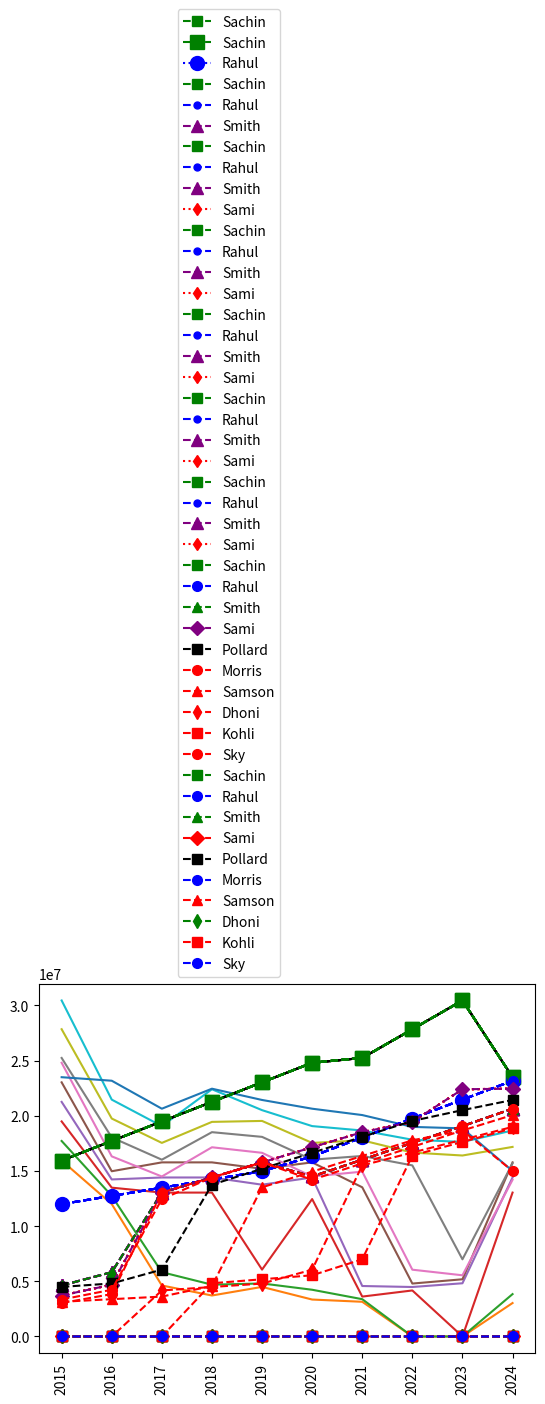

Reproduce this figure in Python.
#!/usr/bin/env python
# coding: utf-8

# # ### MATRICES / NUMPY -----
# 
# * Matrix is the tabular representation of the data
# * Lot of datas are stored in table format,that is why Matrices is very very important topic in python
# * as we working on dataframe so matrices are played a major rule 
# * List is one dimension & matrix is multidimension
# * indexation is very important to plot the datapoints
# 
# * we are going to visualize the IPL data matrix   
# * We have the data for top 10 highest paid player in 2015-2024 IPL season
# * we will analyze top 10 players performance over the past 10 years
# * The project goal is to find trends,patterns & their performance for the past 10 yrs
# * Eventually the players performaces are going to change every year and their positions miht get change
# * lets analyze the statistics of the IPL players to get the secreates or patterns
# Libraries: Numpy,Matplotlib
# Techniques:- Parameterization,Hyper-Parameterization,Matrix slicing,
# Functions:- range,array
# Data Structures:- List,Dict

# In[1]:


#Import numpy  to get the Insights, Hidden patterns of the IPL players
import numpy as np

#Seasons
Seasons = ["2015","2016","2017","2018","2019","2020","2021","2022","2023","2024"]
Sdict = {"2015":0,"2016":1,"2017":2,"2018":3,"2019":4,"2020":5,"2021":6,"2022":7,"2023":8,"2024":9}

#Players
Players = ["Sachin","Rahul","Smith","Sami","Pollard","Morris","Samson","Dhoni","Kohli","Sky"]
Pdict = {"Sachin":0,"Rahul":1,"Smith":2,"Sami":3,"Pollard":4,"Morris":5,"Samson":6,"Dhoni":7,"Kohli":8,"Sky":9}

#Salaries
Sachin_Salary = [15946875,17718750,19490625,21262500,23034375,24806250,25244493,27849149,30453805,23500000]
Rahul_Salary = [12000000,12744189,13488377,14232567,14976754,16324500,18038573,19752645,21466718,23180790]
Smith_Salary = [4621800,5828090,13041250,14410581,15779912,14500000,16022500,17545000,19067500,20644400]
Sami_Salary = [3713640,4694041,13041250,14410581,15779912,17149243,18518574,19450000,22407474,22458000]
Pollard_Salary = [4493160,4806720,6061274,13758000,15202590,16647180,18091770,19536360,20513178,21436271]
Morris_Salary = [3348000,4235220,12455000,14410581,15779912,14500000,16022500,17545000,19067500,20644400]
Samson_Salary = [3144240,3380160,3615960,4574189,13520500,14940153,16359805,17779458,18668431,20068563]
Dhoni_Salary = [0,0,4171200,4484040,4796880,6053663,15506632,16669630,17832627,18995624]
Kohli_Salary = [0,0,0,4822800,5184480,5546160,6993708,16402500,17632688,18862875]
Sky_Salary = [3031920,3841443,13041250,14410581,15779912,14200000,15691000,17182000,18673000,15000000]
#Matrix
Salary = np.array([Sachin_Salary, Rahul_Salary, Smith_Salary, Sami_Salary, Pollard_Salary, Morris_Salary, Samson_Salary, Dhoni_Salary, Kohli_Salary, Sky_Salary])

#Games
Sachin_G = [80,77,82,82,73,82,58,78,6,35]
Rahul_G = [82,57,82,79,76,72,60,72,79,80]
Smith_G = [79,78,75,81,76,79,62,76,77,69]
Sami_G = [80,65,77,66,69,77,55,67,77,40]
Pollard_G = [82,82,82,79,82,78,54,76,71,41]
Morris_G = [70,69,67,77,70,77,57,74,79,44]
Samson_G = [78,64,80,78,45,80,60,70,62,82]
Dhoni_G = [35,35,80,74,82,78,66,81,81,27]
Kohli_G = [40,40,40,81,78,81,39,0,10,51]
Sky_G = [75,51,51,79,77,76,49,69,54,62]
#Matrix
Games = np.array([Sachin_G, Rahul_G, Smith_G, Sami_G, Pollard_G, Morris_G, Samson_G, Dhoni_G, Kohli_G, Sky_G])

#Points
Sachin_PTS = [2832,2430,2323,2201,1970,2078,1616,2133,83,782]
Rahul_PTS = [1653,1426,1779,1688,1619,1312,1129,1170,1245,1154]
Smith_PTS = [2478,2132,2250,2304,2258,2111,1683,2036,2089,1743]
Sami_PTS = [2122,1881,1978,1504,1943,1970,1245,1920,2112,966]
Pollard_PTS = [1292,1443,1695,1624,1503,1784,1113,1296,1297,646]
Morris_PTS = [1572,1561,1496,1746,1678,1438,1025,1232,1281,928]
Samson_PTS = [1258,1104,1684,1781,841,1268,1189,1186,1185,1564]
Dhoni_PTS = [903,903,1624,1871,2472,2161,1850,2280,2593,686]
Kohli_PTS = [597,597,597,1361,1619,2026,852,0,159,904]
Sky_PTS = [2040,1397,1254,2386,2045,1941,1082,1463,1028,1331]
#Matrix
Points = np.array([Sachin_PTS, Rahul_PTS, Smith_PTS, Sami_PTS, Pollard_PTS, Morris_PTS, Samson_PTS, Dhoni_PTS, Kohli_PTS, Sky_PTS])


# In[3]:


Salary #Array to show the Players salary in Matrix format


# In[4]:


Games #Games played by each player during all seasons in Matrix format


# In[5]:


Points #Players points during all seasons in Matrix format


# In[6]:


Games[1]


# In[7]:


Games[0]


# In[8]:


Games[0:5]


# In[9]:


Games[-3:-1]


# In[10]:


Games[-3,-1]


# In[46]:


Pdict #Players Dictionary


# In[48]:


Pdict['Sachin'] 


# In[11]:


Salary #Salary array


# In[12]:


Games


# In[14]:


Salary/Games # to get the per game salary


# In[16]:


np.round(Salary//Games)


# In[18]:


import warnings
warnings.filterwarnings('ignore')


# In[20]:


import matplotlib.pyplot as plt # for graphical representaion of the data


# In[21]:


#powerful visualizations library


# In[22]:


Salary


# In[23]:


Salary[0]


# In[26]:


plt.plot(Salary[0]) #to get the 1st player salary


# Insight:- Based on above graph Sachin salaryincreases till one point and then it starts dipping

# In[79]:


plt.plot(Salary)
plt.show()


# In[29]:


plt.plot(Salary[0],c = 'r') #Hyper parameterization to chage the graph color to red


# In[30]:


plt.plot(Salary[0],c='k')


# In[31]:


plt.plot(Salary[0],c='k',marker = 'o')


# In[35]:


plt.plot(Salary[0],c='k',marker = 'v')


# In[36]:


plt.plot(Salary[0],c='k',marker = 'o',ls = 'dotted')


# In[49]:


plt.plot(Salary[0],c='k',marker = 's',ls = '-.')


# In[40]:


get_ipython().run_line_magic('matplotlib', 'inline')
plt.rcParams['figure.figsize'] = 7,3 #to resize the figure


# In[42]:


plt.plot(Salary[0],c='g',marker = 'o',ls = 'dotted')


# In[50]:


plt.plot(Salary[0],c='g',marker = 's',ls = 'dotted',ms=10)


# In[51]:


Sdict #Seasons dictionary


# In[52]:


Pdict


# In[53]:


list(range(0,10))


# In[55]:


plt.plot(Salary[0],c='g',ls = '--',marker = 's',ms = 7)
plt.xticks(list(range(0,10)),Seasons) # adding years as x-axis
plt.show()


# In[64]:


plt.plot(Salary[0],c='g',ls = '--',marker = 's',ms = 7,label = Players[0])
plt.xticks(list(range(0,10)),Seasons,rotation = 'horizontal')
plt.show()


# In[65]:


plt.plot(Salary[0], c='Green', ls = '--', marker = 's', ms = 10, label = Players[0])
plt.plot(Salary[1], c='Blue', ls = ':', marker = 'o', ms = 10, label = Players[1])

plt.xticks(list(range(0,10)), Seasons,rotation='vertical')

plt.show()


# In[68]:


plt.plot(Salary[0], c='Green', ls = '--', marker = 's', ms = 7, label = Players[0])
plt.plot(Salary[1], c='Blue', ls = '--', marker = 'o', ms = 5, label = Players[1])
plt.plot(Salary[2], c='purple', ls = '--', marker = '^', ms = 8, label = Players[2])


plt.xticks(list(range(0,10)), Seasons,rotation='vertical')

plt.show()


# In[69]:


plt.plot(Salary[0], c='Green', ls = '--', marker = 's', ms = 7, label = Players[0])
plt.plot(Salary[1], c='Blue', ls = '--', marker = 'o', ms = 5, label = Players[1])
plt.plot(Salary[2], c='purple', ls = '--', marker = '^', ms = 8, label = Players[2])
plt.plot(Salary[3], c='Red',ls = ':', marker = 'd', ms= 6, label = Players[3])


plt.xticks(list(range(0,10)), Seasons,rotation='vertical')

plt.show()


# In[70]:


plt.plot(Salary[0], c='Green', ls = '--', marker = 's', ms = 7, label = Players[0])
plt.plot(Salary[1], c='Blue', ls = '--', marker = 'o', ms = 5, label = Players[1])
plt.plot(Salary[2], c='purple', ls = '--', marker = '^', ms = 8, label = Players[2])
plt.plot(Salary[3], c='Red',ls = ':', marker = 'd', ms= 6, label = Players[3])

plt.legend() # added legend for distinguish datapoints with respective name
plt.xticks(list(range(0,10)), Seasons,rotation='vertical')

plt.show()


# In[71]:


plt.plot(Salary[0], c='Green', ls = '--', marker = 's', ms = 7, label = Players[0])
plt.plot(Salary[1], c='Blue', ls = '--', marker = 'o', ms = 5, label = Players[1])
plt.plot(Salary[2], c='purple', ls = '--', marker = '^', ms = 8, label = Players[2])
plt.plot(Salary[3], c='Red',ls = ':', marker = 'd', ms= 6, label = Players[3])

plt.legend(loc = 'upper left',bbox_to_anchor = (0,0)) # added legend for distinguish datapoints with respective name
plt.xticks(list(range(0,10)), Seasons,rotation='vertical')

plt.show()


# In[72]:


plt.plot(Salary[0], c='Green', ls = '--', marker = 's', ms = 7, label = Players[0])
plt.plot(Salary[1], c='Blue', ls = '--', marker = 'o', ms = 5, label = Players[1])
plt.plot(Salary[2], c='purple', ls = '--', marker = '^', ms = 8, label = Players[2])
plt.plot(Salary[3], c='Red',ls = ':', marker = 'd', ms= 6, label = Players[3])

plt.legend(loc = 'upper left',bbox_to_anchor = (1,0)) # added legend for distinguish datapoints with respective name
plt.xticks(list(range(0,10)), Seasons,rotation='vertical')

plt.show()


# In[73]:


plt.plot(Salary[0], c='Green', ls = '--', marker = 's', ms = 7, label = Players[0])
plt.plot(Salary[1], c='Blue', ls = '--', marker = 'o', ms = 5, label = Players[1])
plt.plot(Salary[2], c='purple', ls = '--', marker = '^', ms = 8, label = Players[2])
plt.plot(Salary[3], c='Red',ls = ':', marker = 'd', ms= 6, label = Players[3])

plt.legend(loc = 'upper left',bbox_to_anchor = (0.5,0)) # added legend for distinguish datapoints with respective name
plt.xticks(list(range(0,10)), Seasons,rotation='vertical')

plt.show()


# In[77]:


plt.plot(Salary[0], c='Green', ls = '--', marker = 's', ms = 7, label = Players[0])
plt.plot(Salary[1], c='Blue', ls = '--', marker = 'o', ms = 7, label = Players[1])
plt.plot(Salary[2], c='Green', ls = '--', marker = '^', ms = 7, label = Players[2])
plt.plot(Salary[3], c='Purple', ls = '--', marker = 'D', ms = 7, label = Players[3])
plt.plot(Salary[4], c='Black', ls = '--', marker = 's', ms = 7, label = Players[4])
plt.plot(Salary[5], c='Red', ls = '--', marker = 'o', ms = 7, label = Players[5])
plt.plot(Salary[6], c='Red', ls = '--', marker = '^', ms = 7, label = Players[6])
plt.plot(Salary[7], c='Red', ls = '--', marker = 'd', ms = 7, label = Players[7])
plt.plot(Salary[8], c='Red', ls = '--', marker = 's', ms = 7, label = Players[8])
plt.plot(Salary[9], c='Red', ls = '--', marker = 'o', ms = 7, label = Players[9])

plt.legend(loc = 'upper left',bbox_to_anchor = (0.5,0)) # added legend for distinguish datapoints with respective name
plt.xticks(list(range(0,10)), Seasons,rotation='vertical')

plt.show()


# In[78]:


# we can visualize the how many games played by a player

plt.plot(Games[0], c='Green', ls = '--', marker = 's', ms = 7, label = Players[0])
plt.plot(Games[1], c='Blue', ls = '--', marker = 'o', ms = 7, label = Players[1])
plt.plot(Games[2], c='Green', ls = '--', marker = '^', ms = 7, label = Players[2])
plt.plot(Games[3], c='Red', ls = '--', marker = 'D', ms = 7, label = Players[3])
plt.plot(Games[4], c='Black', ls = '--', marker = 's', ms = 7, label = Players[4])
plt.plot(Games[5], c='Blue', ls = '--', marker = 'o', ms = 7, label = Players[5])
plt.plot(Games[6], c='red', ls = '--', marker = '^', ms = 7, label = Players[6])
plt.plot(Games[7], c='Green', ls = '--', marker = 'd', ms = 7, label = Players[7])
plt.plot(Games[8], c='Red', ls = '--', marker = 's', ms = 7, label = Players[8])
plt.plot(Games[9], c='Blue', ls = '--', marker = 'o', ms = 7, label = Players[9])

plt.legend(loc = 'lower right',bbox_to_anchor=(0.5,1) )
plt.xticks(list(range(0,10)), Seasons,rotation='vertical')

plt.show()


# In[ ]:




